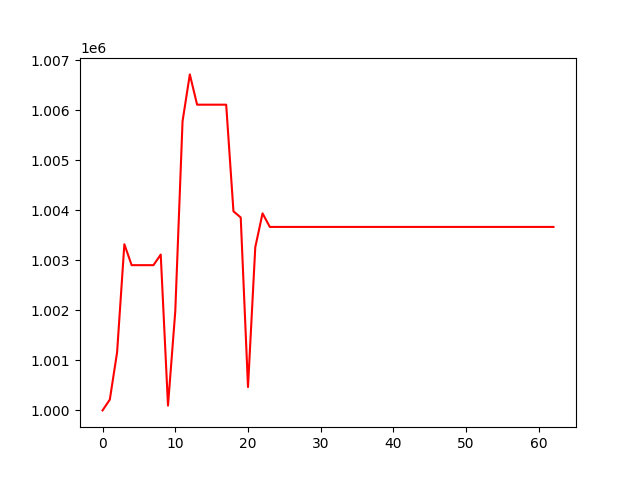

Data behind this chart, as committed beside it:
, 0
0, 1000000
1, 1000216
2, 1001160
3, 1003320
4, 1002902
5, 1002902
6, 1002902
7, 1002902
8, 1003113
9, 1000096
10, 1001979
11, 1005776
12, 1006713
13, 1006108
14, 1006108
15, 1006108
16, 1006108
17, 1006108
18, 1003977
19, 1003854
20, 1000466
21, 1003259
22, 1003937
23, 1003665
24, 1003665
25, 1003665
26, 1003665
27, 1003665
28, 1003665
29, 1003665
30, 1003665
31, 1003665
32, 1003665
33, 1003665
34, 1003665
35, 1003665
36, 1003665
37, 1003665
38, 1003665
39, 1003665
40, 1003665
41, 1003665
42, 1003665
43, 1003665
44, 1003665
45, 1003665
46, 1003665
47, 1003665
48, 1003665
49, 1003665
50, 1003665
51, 1003665
52, 1003665
53, 1003665
54, 1003665
55, 1003665
56, 1003665
57, 1003665
58, 1003665
59, 1003665
... 3 more rows
